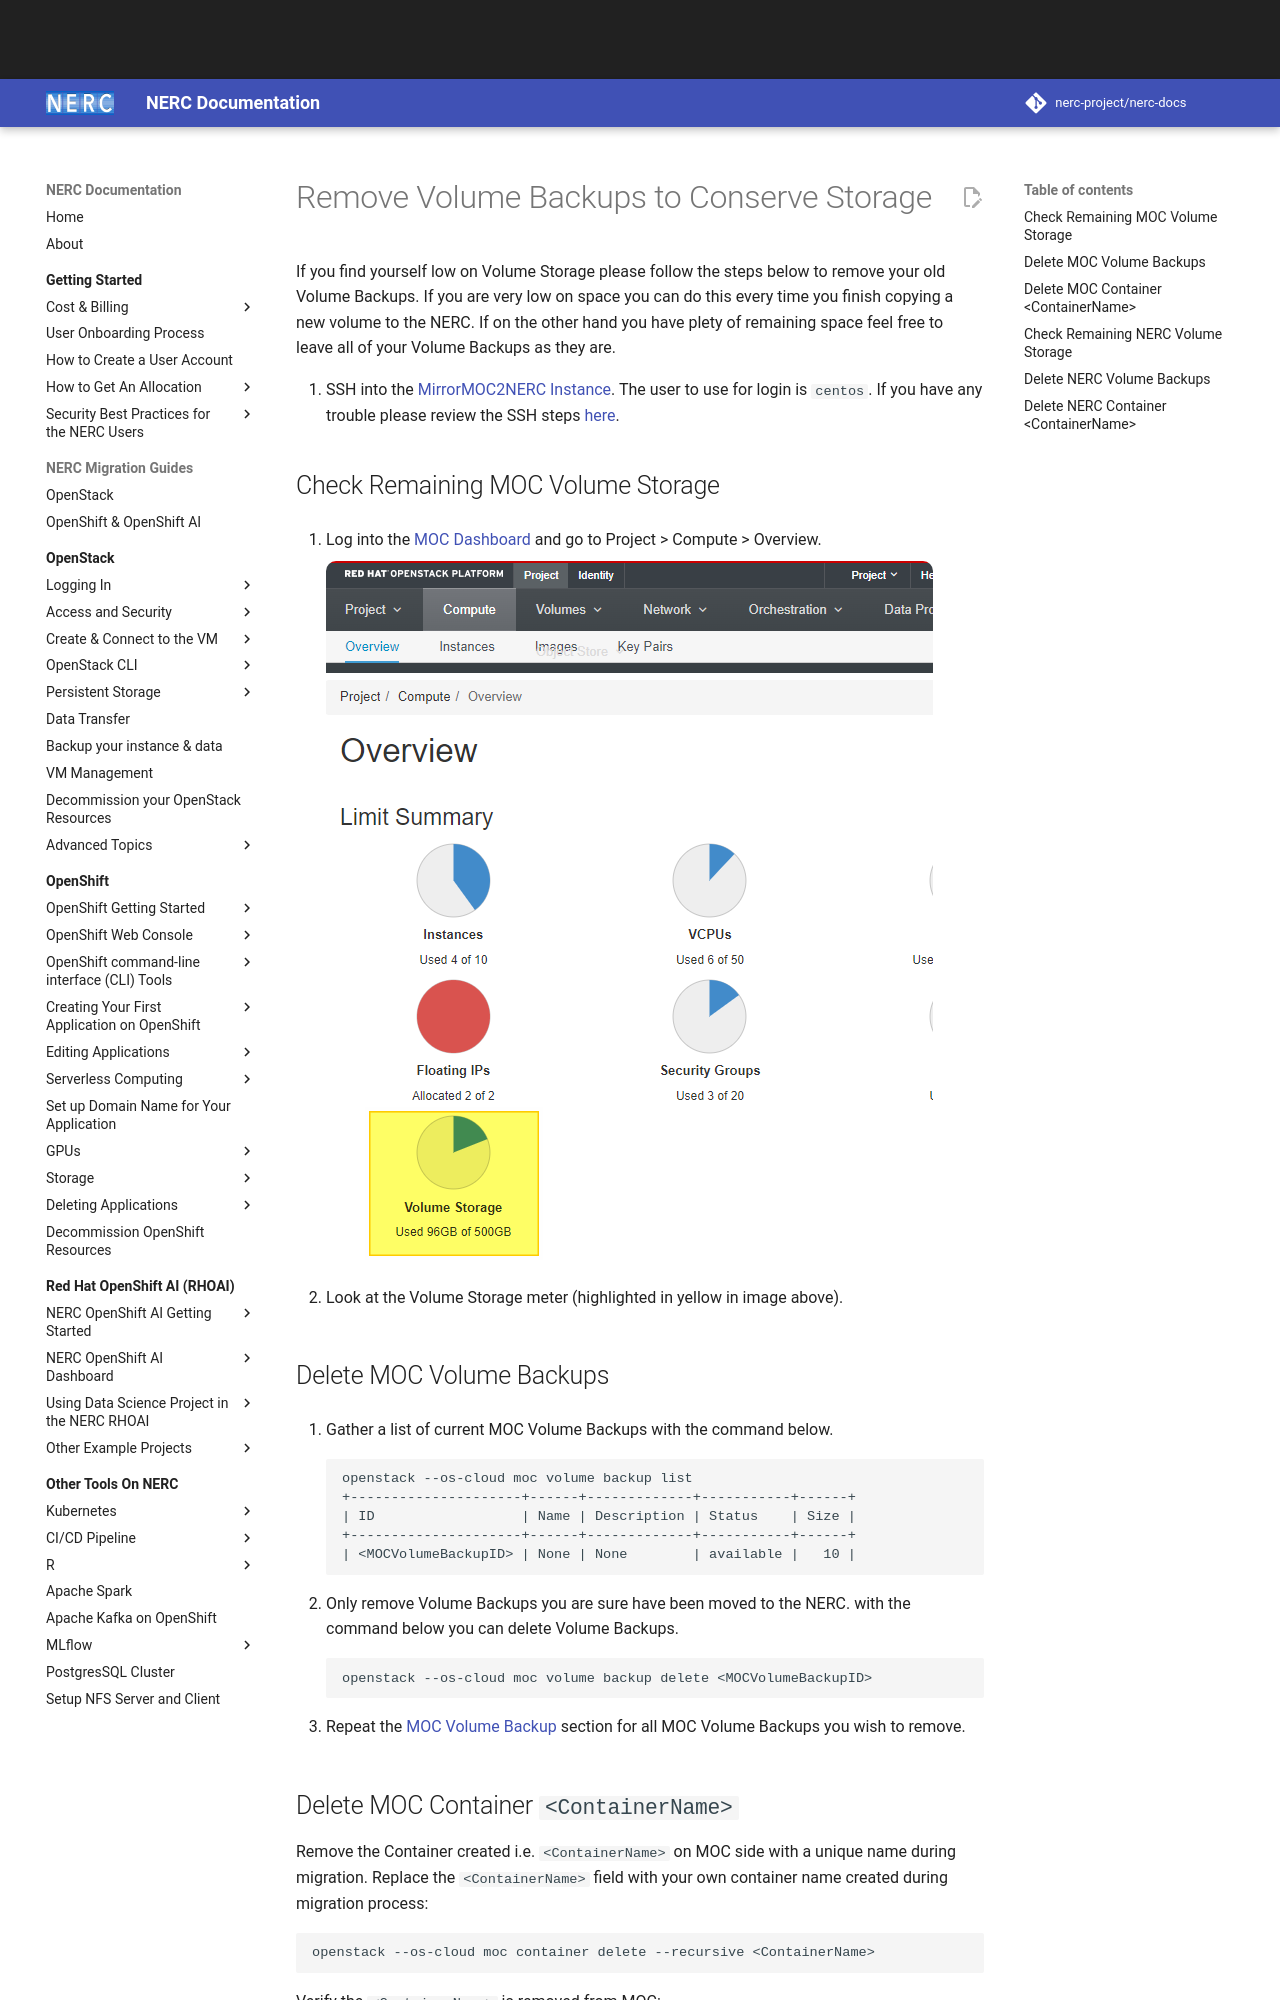

repository: nerc-project/nerc-docs · page: migration-moc-to-nerc/Step4/index.html · generator: mkdocs

# Remove Volume Backups to Conserve Storage

If you find yourself low on Volume Storage please follow the steps below to
remove your old Volume Backups. If you are very low on space you can do this
every time you finish copying a new volume to the NERC. If on the other hand
you have plety of remaining space feel free to leave all of your Volume
Backups as they are.

1. SSH into the [MirrorMOC2NERC Instance][sshmirror]. The user to use for
   login is `centos`. If you have any trouble please review the SSH steps
   [here][sshmoc].

[sshmirror]: https://nerc-project.github.io/nerc-docs/migration-moc-to-nerc/Step3/#create-a-new-moc-mirror-to-nerc-instance
[sshmoc]: https://docs.massopen.cloud/en/latest/openstack/ssh-to-cloud-vm.html

## Check Remaining MOC Volume Storage

1. Log into the [MOC Dashboard][mocdash] and go to Project > Compute >
   Overview.

    [mocdash]: https://kaizen.massopen.cloud/dashboard/project/

    ![Volume Storage](images/S4_VolumeStorageMOC.png)

2. Look at the Volume Storage meter (highlighted in yellow in image above).

## Delete MOC Volume Backups

1.  Gather a list of current MOC Volume Backups with the command below.

        openstack --os-cloud moc volume backup list
        +---------------------+------+-------------+-----------+------+
        | ID                  | Name | Description | Status    | Size |
        +---------------------+------+-------------+-----------+------+
        | <MOCVolumeBackupID> | None | None        | available |   10 |

2.  Only remove Volume Backups you are sure have been moved to the NERC.
    with the command below you can delete Volume Backups.

        openstack --os-cloud moc volume backup delete <MOCVolumeBackupID>

3.  Repeat the [MOC Volume Backup](#delete-moc-volume-backups) section for
    all MOC Volume Backups you wish to remove.
